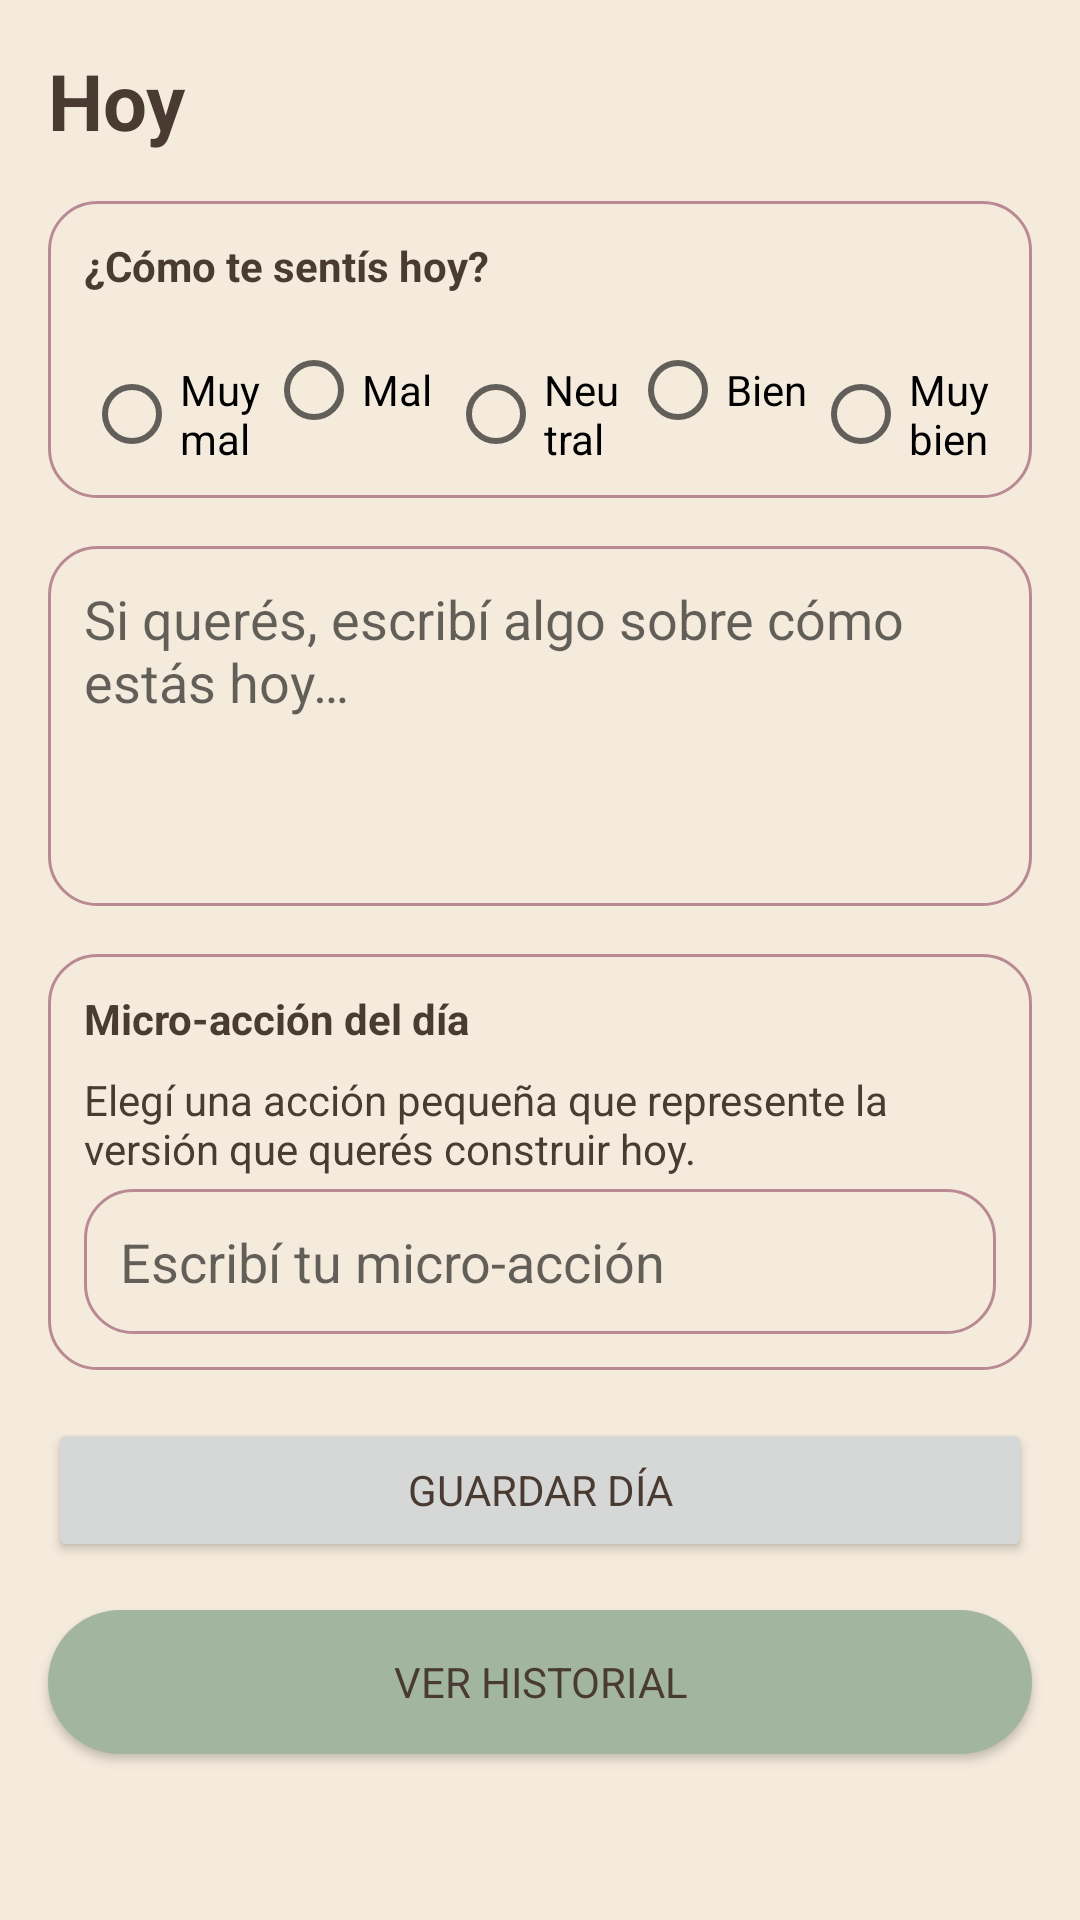

Here is an Android app screen rendered from its layout file. Give the layout XML and the strings, colors and styles it references.
<!-- AndroidManifest.xml: application theme Theme.Respira -->
<!-- res/layout/fragment_today.xml -->
<ScrollView xmlns:android="http://schemas.android.com/apk/res/android"
    android:layout_width="match_parent"
    android:layout_height="match_parent"
    android:padding="8dp"
    android:background="@color/paper_beige">

    <LinearLayout
        android:layout_width="match_parent"
        android:layout_height="wrap_content"
        android:orientation="vertical">

        <TextView
            android:layout_width="wrap_content"
            android:layout_height="wrap_content"
            android:text="Hoy"
            android:textSize="26sp"
            android:textStyle="bold"
            android:textColor="@color/text_brown"
            android:padding="8dp" />

        <LinearLayout
            android:layout_width="match_parent"
            android:layout_height="wrap_content"
            android:orientation="vertical"
            android:background="@drawable/bg_card"
            android:padding="12dp"
            android:layout_margin="8dp">

            <TextView
                android:layout_width="wrap_content"
                android:layout_height="wrap_content"
                android:text="¿Cómo te sentís hoy?"
                android:textColor="@color/text_brown"
                android:textStyle="bold"
                android:paddingBottom="8dp" />

            <RadioGroup
                android:id="@+id/rgMood"
                android:layout_width="match_parent"
                android:layout_height="wrap_content"
                android:orientation="horizontal">

                <RadioButton android:id="@+id/mood1" android:layout_width="0dp" android:layout_height="wrap_content" android:layout_weight="1" android:text="Muy mal" />
                <RadioButton android:id="@+id/mood2" android:layout_width="0dp" android:layout_height="wrap_content" android:layout_weight="1" android:text="Mal" />
                <RadioButton android:id="@+id/mood3" android:layout_width="0dp" android:layout_height="wrap_content" android:layout_weight="1" android:text="Neutral" />
                <RadioButton android:id="@+id/mood4" android:layout_width="0dp" android:layout_height="wrap_content" android:layout_weight="1" android:text="Bien" />
                <RadioButton android:id="@+id/mood5" android:layout_width="0dp" android:layout_height="wrap_content" android:layout_weight="1" android:text="Muy bien" />
            </RadioGroup>
        </LinearLayout>

        <EditText
            android:id="@+id/etNote"
            android:layout_width="match_parent"
            android:layout_height="wrap_content"
            android:hint="Si querés, escribí algo sobre cómo estás hoy…"
            android:background="@drawable/bg_card"
            android:minHeight="120dp"
            android:gravity="top"
            android:padding="12dp"
            android:layout_margin="8dp" />

        <LinearLayout
            android:layout_width="match_parent"
            android:layout_height="wrap_content"
            android:orientation="vertical"
            android:background="@drawable/bg_card"
            android:padding="12dp"
            android:layout_margin="8dp">

            <TextView
                android:layout_width="wrap_content"
                android:layout_height="wrap_content"
                android:text="Micro-acción del día"
                android:textStyle="bold"
                android:textColor="@color/text_brown"
                android:paddingBottom="8dp" />

            <TextView
                android:layout_width="match_parent"
                android:layout_height="wrap_content"
                android:text="Elegí una acción pequeña que represente la versión que querés construir hoy."
                android:textColor="@color/text_brown"
                android:paddingBottom="4dp" />

            <EditText
                android:id="@+id/etMicroAction"
                android:layout_width="match_parent"
                android:layout_height="wrap_content"
                android:hint="Escribí tu micro-acción"
                android:background="@drawable/bg_card"
                android:padding="12dp" />
        </LinearLayout>

        <Button
            android:id="@+id/btnSave"
            android:layout_width="match_parent"
            android:layout_height="wrap_content"
            android:text="Guardar día"
            android:layout_margin="8dp" />

        <Button
            android:id="@+id/btnHistory"
            android:layout_width="match_parent"
            android:layout_height="wrap_content"
            android:text="Ver historial"
            android:layout_margin="8dp"
            android:background="@drawable/bg_button"
            android:textColor="@color/text_brown" />
    </LinearLayout>
</ScrollView>
<!-- resources referenced by this layout -->
<resources>
  <color name="paper_beige">#F5EBDD</color>
  <color name="text_brown">#4A3B32</color>
  <!-- drawable bg_button (drawable) -->
  <shape xmlns:android="http://schemas.android.com/apk/res/android"
      android:shape="rectangle">
      <solid android:color="@color/soft_green" />
      <corners android:radius="24dp" />
      <padding android:left="16dp" android:top="12dp" android:right="16dp" android:bottom="12dp" />
  </shape>
  <!-- drawable bg_card (drawable) -->
  <shape xmlns:android="http://schemas.android.com/apk/res/android"
      android:shape="rectangle">
      <solid android:color="@color/paper_beige" />
      <corners android:radius="16dp" />
      <padding android:left="12dp" android:top="12dp" android:right="12dp" android:bottom="12dp" />
      <stroke android:width="1dp" android:color="@color/soft_rose" />
  </shape>
  <style name="Theme.Respira" parent="Theme.MaterialComponents.DayNight.NoActionBar">
          <item name="colorPrimary">@color/soft_green</item>
          <item name="colorPrimaryVariant">@color/soft_rose</item>
          <item name="colorOnPrimary">@color/text_brown</item>
          <item name="colorSecondary">@color/soft_mustard</item>
          <item name="colorOnSecondary">@color/text_brown</item>
          <item name="android:windowBackground">@color/paper_beige</item>
          <item name="android:statusBarColor">@color/soft_green</item>
          <item name="android:navigationBarColor">@color/paper_beige</item>
          <item name="materialButtonStyle">@style/RespiraButton</item>
          <item name="android:textColor">@color/text_brown</item>
          <item name="android:fontFamily">sans-serif</item>
      </style>
  <color name="soft_green">#A1B59F</color>
  <color name="soft_rose">#B98A94</color>
  <color name="soft_mustard">#D8B278</color>
  <style name="RespiraButton" parent="Widget.MaterialComponents.Button">
          <item name="android:background">@drawable/bg_button</item>
          <item name="android:textColor">@color/text_brown</item>
          <item name="cornerRadius">16dp</item>
      </style>
</resources>
